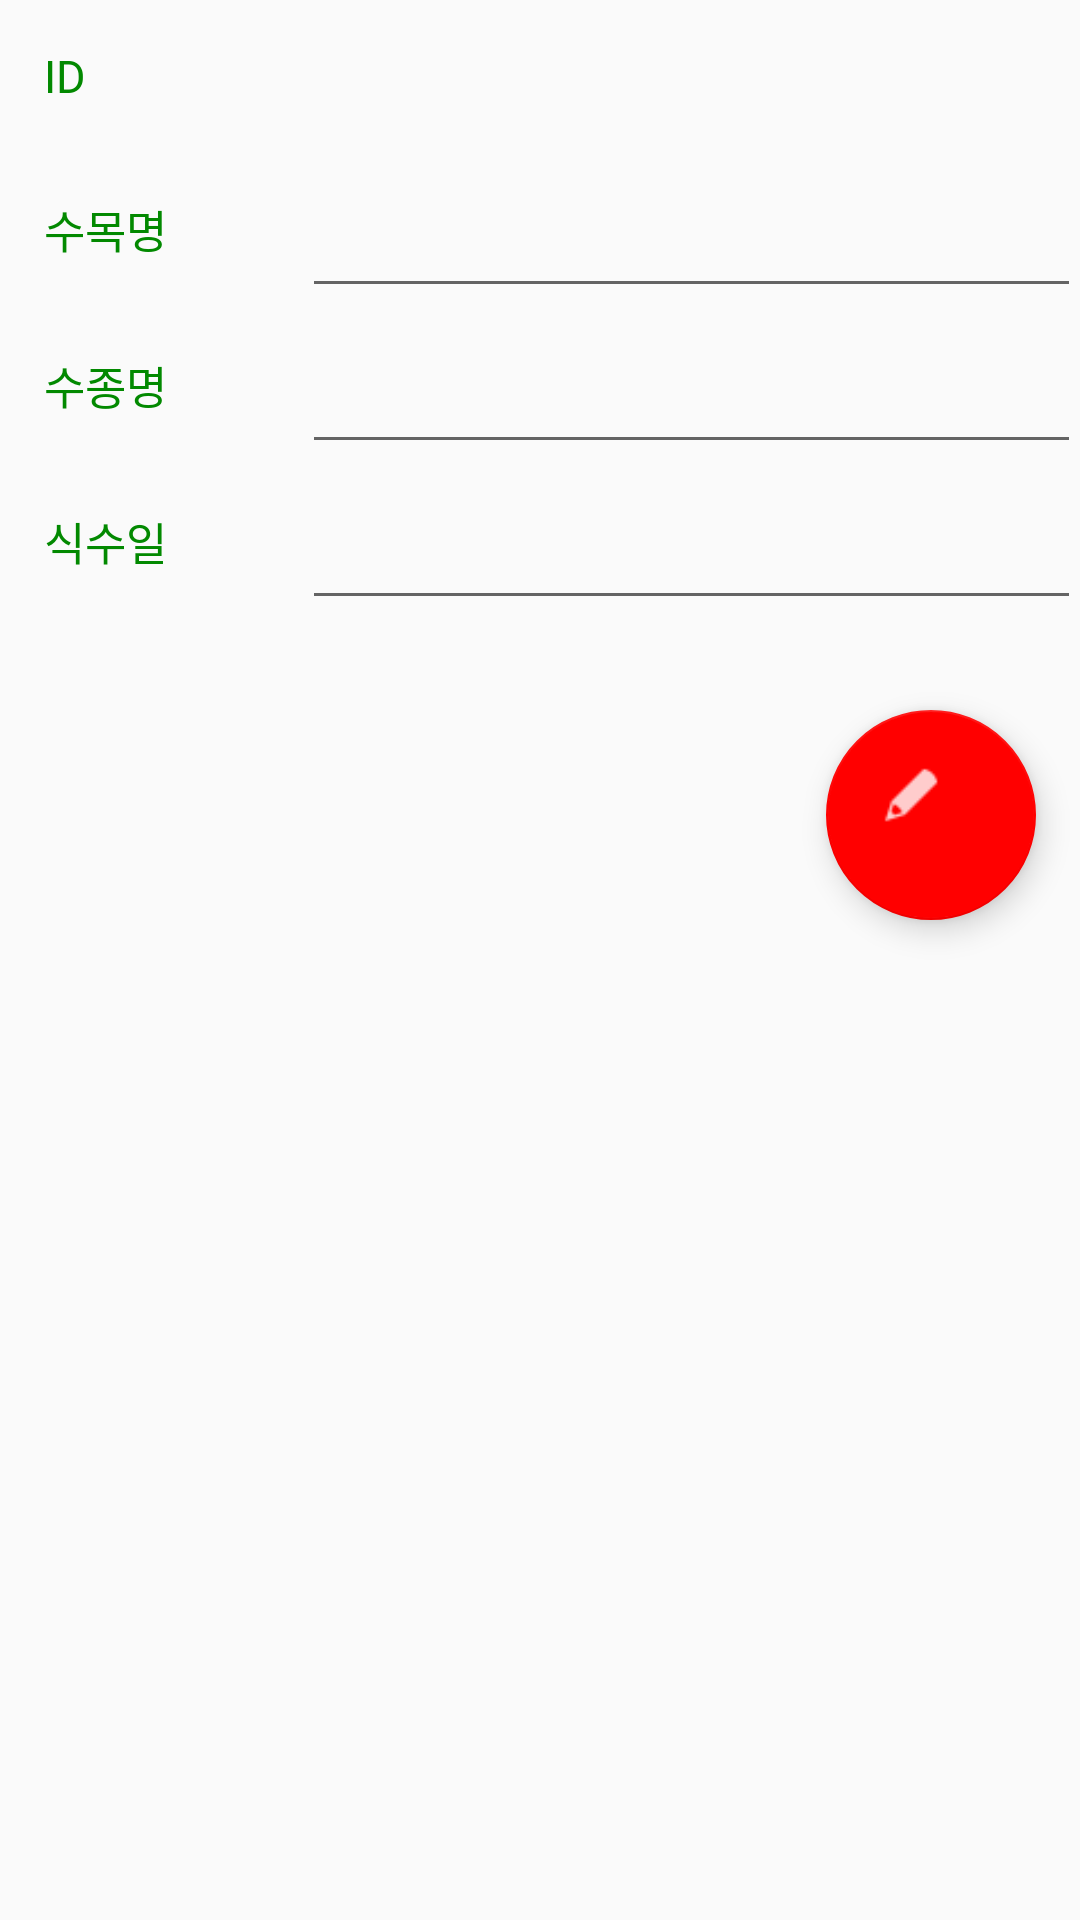

Here is an Android app screen rendered from its layout file. Give the layout XML and the strings, colors and styles it references.
<!-- AndroidManifest.xml: application theme AppTheme -->
<!-- res/layout/activity_tag_edit.xml -->
<RelativeLayout xmlns:android="http://schemas.android.com/apk/res/android"
    xmlns:tools="http://schemas.android.com/tools"
    xmlns:app="http://schemas.android.com/apk/res-auto"
    android:layout_width="match_parent"
    android:layout_height="match_parent"
    android:paddingLeft="@dimen/activity_horizontal_margin"
    android:paddingRight="@dimen/activity_horizontal_margin"
    android:paddingTop="@dimen/activity_vertical_margin"
    android:paddingBottom="@dimen/activity_vertical_margin"
    tools:context="com.example.seo.treemanagement.EditActivity">

    

    <TextView
        android:id="@+id/TagId"
        android:layout_width="wrap_content"
        android:layout_height="wrap_content"
        android:layout_below="@id/tool_bar"
        android:textSize="15dp"
        android:layout_marginTop="15dp"
        android:layout_marginBottom="15dp"
        android:layout_marginLeft="15dp"
        android:textColor="@color/dark_grey"
        android:text="@string/tag_id" />

    <TextView
        android:id="@+id/TagIdInfo"
        android:layout_width="wrap_content"
        android:layout_height="wrap_content"
        android:layout_below="@id/tool_bar"
        android:layout_toRightOf="@id/TagId"
        android:layout_marginTop="15dp"
        android:layout_marginBottom="15dp"
        android:layout_marginLeft="75dp"
        android:textColor="@color/dark_green"
        android:textSize="15dp" />

    <TextView
        android:id="@+id/NameOfTree"
        android:layout_width="wrap_content"
        android:layout_height="wrap_content"
        android:layout_below="@id/TagId"
        android:textSize="15dp"
        android:layout_marginTop="15dp"
        android:layout_marginBottom="15dp"
        android:layout_marginLeft="15dp"
        android:textColor="@color/dark_grey"
        android:text="@string/name_of_tree" />

    <EditText
        android:id="@+id/NameOfTreeInfo"
        android:layout_width="match_parent"
        android:layout_height="wrap_content"
        android:layout_below="@id/TagId"
        android:layout_toRightOf="@id/NameOfTree"
        android:layout_marginTop="15dp"
        android:layout_marginBottom="15dp"
        android:layout_marginLeft="45dp"
        android:textColor="@color/dark_green"
        android:textSize="15dp" />

    <TextView
        android:id="@+id/SpeciesOfTree"
        android:layout_width="wrap_content"
        android:layout_height="wrap_content"
        android:layout_below="@id/NameOfTree"
        android:textSize="15dp"
        android:layout_marginTop="15dp"
        android:layout_marginBottom="15dp"
        android:layout_marginLeft="15dp"
        android:textColor="@color/dark_grey"
        android:text="@string/species_of_tree" />

    <EditText
        android:id="@+id/SpeciesOfTreeInfo"
        android:layout_width="match_parent"
        android:layout_height="wrap_content"
        android:layout_below="@id/NameOfTree"
        android:layout_toRightOf="@id/SpeciesOfTree"
        android:layout_marginTop="15dp"
        android:layout_marginBottom="15dp"
        android:layout_marginLeft="45dp"
        android:textColor="@color/dark_green"
        android:textSize="15dp" />


    <TextView
        android:id="@+id/DateOfPlanting"
        android:layout_width="wrap_content"
        android:layout_height="wrap_content"
        android:layout_below="@id/SpeciesOfTree"
        android:textSize="15dp"
        android:layout_marginTop="15dp"
        android:layout_marginBottom="15dp"
        android:layout_marginLeft="15dp"
        android:textColor="@color/dark_grey"
        android:text="@string/date_of_planting" />

    <EditText
        android:id="@+id/DateOfPlantingInfo"
        android:layout_width="match_parent"
        android:layout_height="wrap_content"
        android:layout_below="@id/SpeciesOfTree"
        android:layout_toRightOf="@id/DateOfPlanting"
        android:layout_marginTop="15dp"
        android:layout_marginBottom="15dp"
        android:layout_marginLeft="45dp"
        android:textColor="@color/dark_green"
        android:textSize="15dp" />

    <android.support.design.widget.CoordinatorLayout
        android:layout_width="match_parent"
        android:layout_height="match_parent"
        android:layout_below="@id/DateOfPlantingInfo">

        <android.support.design.widget.FloatingActionButton
            android:id="@+id/fab_tag_edit"
            android:layout_width="70dp"
            android:layout_height="70dp"
            android:layout_margin="15dp"
            android:layout_gravity="top|right"
            android:clickable="true"
            android:src="@drawable/ic_action"
            app:backgroundTint="#FF0000"
            app:rippleColor="#FFF" />
        

    </android.support.design.widget.CoordinatorLayout>
</RelativeLayout>

<!-- resources referenced by this layout -->
<resources>
  <color name="dark_green">#028900</color>
  <color name="dark_grey">#028900</color>
  <!-- drawable ic_action: png bitmap (drawable, 437 bytes) -->
  <string name="date_of_planting">식수일</string>
  <string name="name_of_tree">수목명</string>
  <string name="species_of_tree">수종명</string>
  <string name="tag_id">ID</string>
  <style name="AppTheme" parent="Theme.AppCompat.Light.NoActionBar">
  
          <item name="colorPrimary">@color/green</item>
          <item name="colorPrimaryDark">@color/dark_green</item>
          
      </style>
  <color name="green">#00d27f</color>
</resources>
